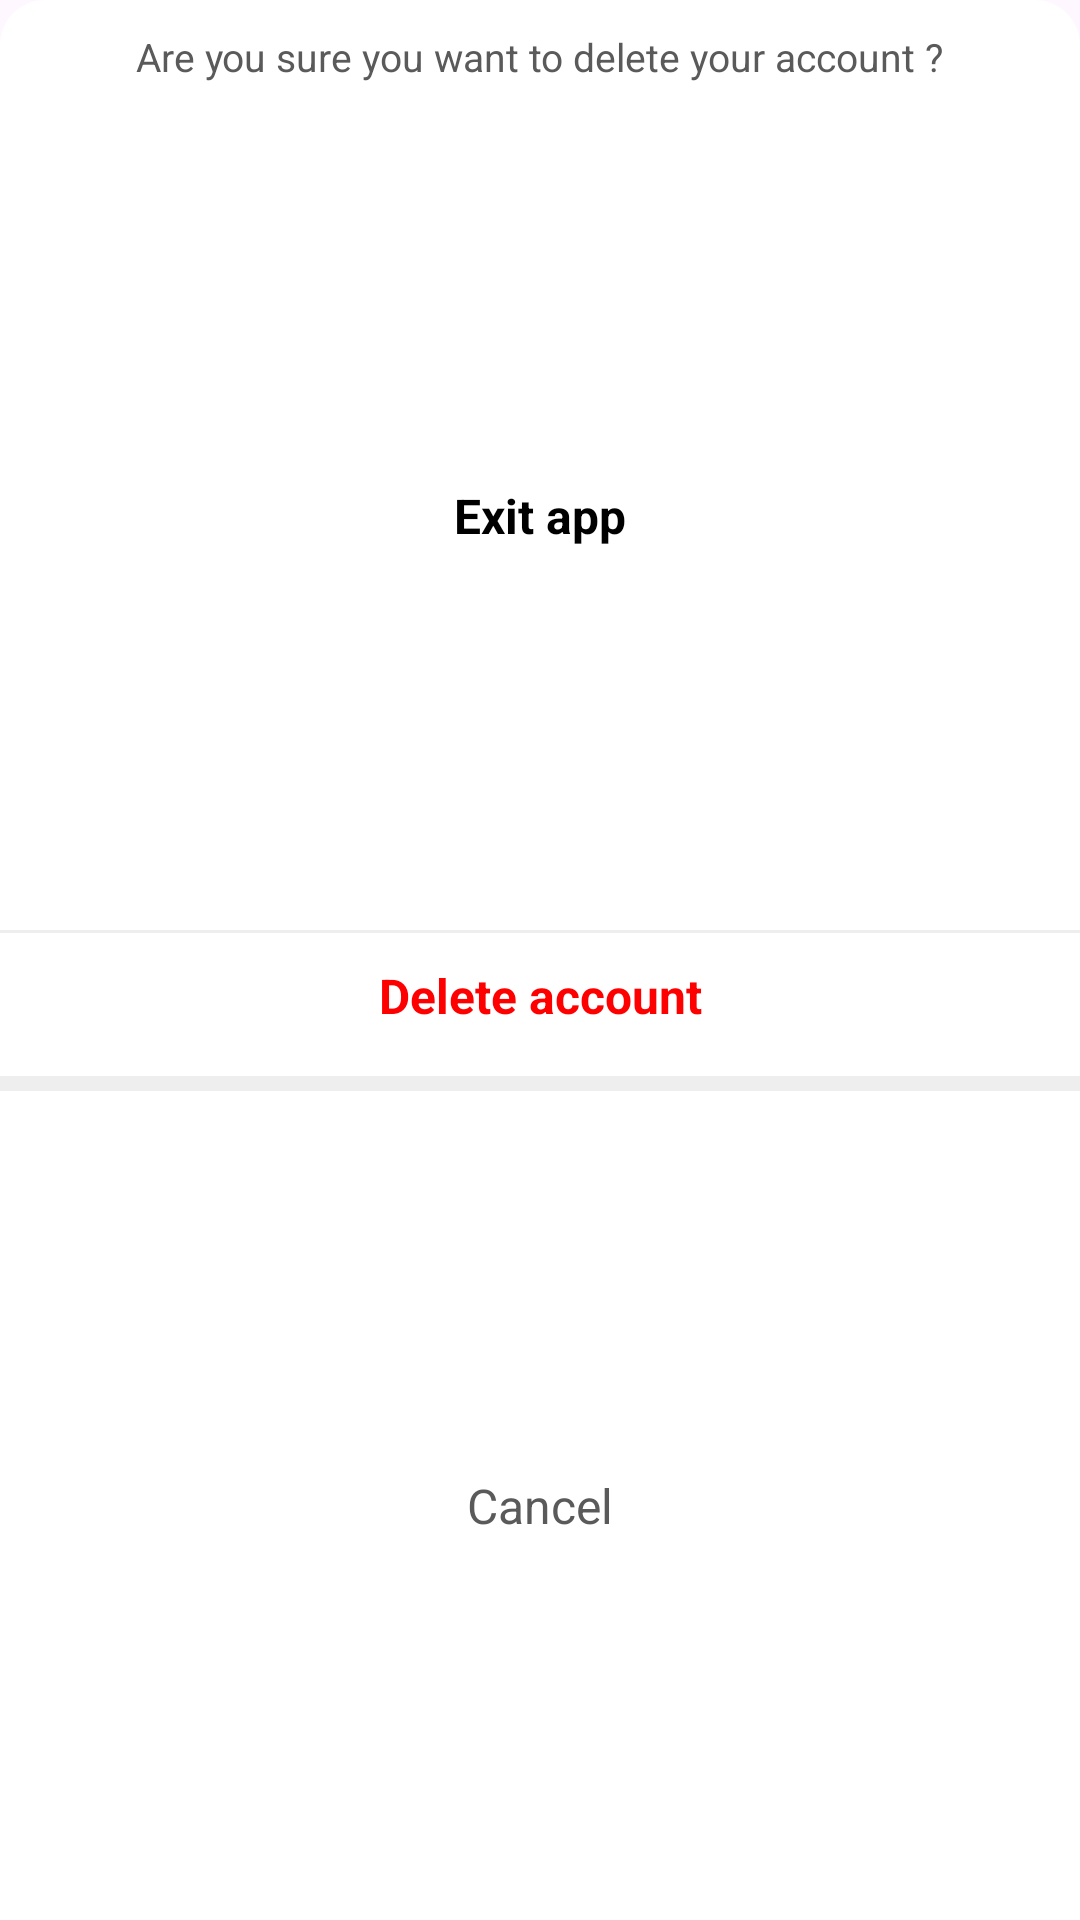

Here is an Android app screen rendered from its layout file. Give the layout XML and the strings, colors and styles it references.
<!-- AndroidManifest.xml: application theme Theme.ColorCrowdsourcing -->
<!-- res/layout/overlay_menu_delete_account_confirm.xml -->
<LinearLayout xmlns:android="http://schemas.android.com/apk/res/android"
    xmlns:app="http://schemas.android.com/apk/res-auto"
    android:layout_width="match_parent"
    android:layout_height="wrap_content"
    xmlns:tools="http://schemas.android.com/tools"
    android:orientation="vertical"
    android:background="@drawable/overlay_meun_logout_confirm_style"
    android:paddingTop="10dp"


   >

    <TextView
        android:id="@+id/titleTextView"
        android:layout_width="wrap_content"
        android:layout_height="wrap_content"
        android:text="@string/txtDeleteAccountConfirmation"
        android:textSize="13sp"
        android:textColor="#5A5A5A"
        android:paddingBottom="16dp"
        android:layout_gravity="center"/>



    <TextView
        android:id="@+id/textViewExitApp"
        android:layout_width="wrap_content"
        android:clickable="true"
        android:focusable="true"
        android:gravity="center"
        android:layout_height="wrap_content"
        android:layout_weight="1"
        android:textSize="16sp"
        android:textStyle="bold"
        android:layout_gravity="center|center_vertical"
        android:text="Exit app"
        android:textColor="@color/black"
        android:paddingBottom="10dp"/>


    <View
        android:layout_width="match_parent"
        android:layout_height="1dp"
        android:background="#EEEEEE " /> 

    <TextView
        android:id="@+id/textViewDeleteAccount"
        android:layout_width="match_parent"
        android:gravity="center"
        android:paddingTop="10dp"
        android:clickable="true"
        android:focusable="true"
        android:layout_height="wrap_content"
        android:text="@string/txtDeleteAccount"
        android:layout_gravity="center|center_vertical"
        android:textSize="16sp"
        android:textStyle="bold"
        android:textColor="#FF0000"
        android:paddingBottom="16dp"
        />

    <ProgressBar
        android:id="@+id/progressBar"
        style="?android:attr/progressBarStyle"
        android:layout_width="match_parent"
        android:indeterminateTint="#ffce1f"
        android:layout_height="wrap_content"
        android:visibility="gone"/>

    <View
        android:layout_width="match_parent"
        android:layout_height="5dp"
        android:background="#EEEEEE " /> 

    <TextView
        android:id="@+id/textViewCancelMenu"
        android:layout_width="match_parent"
        android:gravity="center"
        android:layout_height="wrap_content"
        android:clickable="true"
        android:layout_weight="1"
        android:paddingTop="10dp"
        android:textSize="16sp"
        android:focusable="true"
        android:layout_gravity="center|center_vertical"
        android:text="Cancel"
        android:textColor="#5A5A5A"
        android:paddingBottom="10dp"/>


</LinearLayout>
<!-- resources referenced by this layout -->
<resources>
  <color name="black">#FF000000</color>
  <!-- drawable overlay_meun_logout_confirm_style (drawable) -->
  <shape xmlns:android="http://schemas.android.com/apk/res/android">
      <corners
          android:topLeftRadius="15dp"
          android:topRightRadius="15dp"
          android:bottomLeftRadius="0dp"
          android:bottomRightRadius="0dp" />
      <solid android:color="#ffffff" /> 
  </shape>
  <string name="txtDeleteAccount">Delete account</string>
  <string name="txtDeleteAccountConfirmation">Are you sure you want to delete your account ?</string>
  <style name="Theme.ColorCrowdsourcing" parent="Theme.Material3.DayNight.NoActionBar">
  
          <item name="colorOnSurface">@color/color_primary</item>
          <item name="colorSecondary">@color/color_secondary</item>
  
  
          <item name="radioButtonStyle">@style/Widget.App.RadioButton</item>
  
  
      </style>
  <color name="color_primary">#ffce1f</color>
  <color name="color_secondary">#5d8481</color>
  <style name="Widget.App.RadioButton" parent="Widget.MaterialComponents.CompoundButton.RadioButton">
          <item name="materialThemeOverlay">@style/ThemeOverlay.App.RadioButton</item>
          <item name="buttonTint">#5A5A5A</item>
          <item name="android:color">@color/white</item>
      </style>
  <style name="ThemeOverlay.App.RadioButton" parent="">
          <item name="colorOnSurface">#ffce1f</item>
          <item name="colorSecondary">#ffce1f</item>
      </style>
  <color name="white">#FFFFFFFF</color>
</resources>
